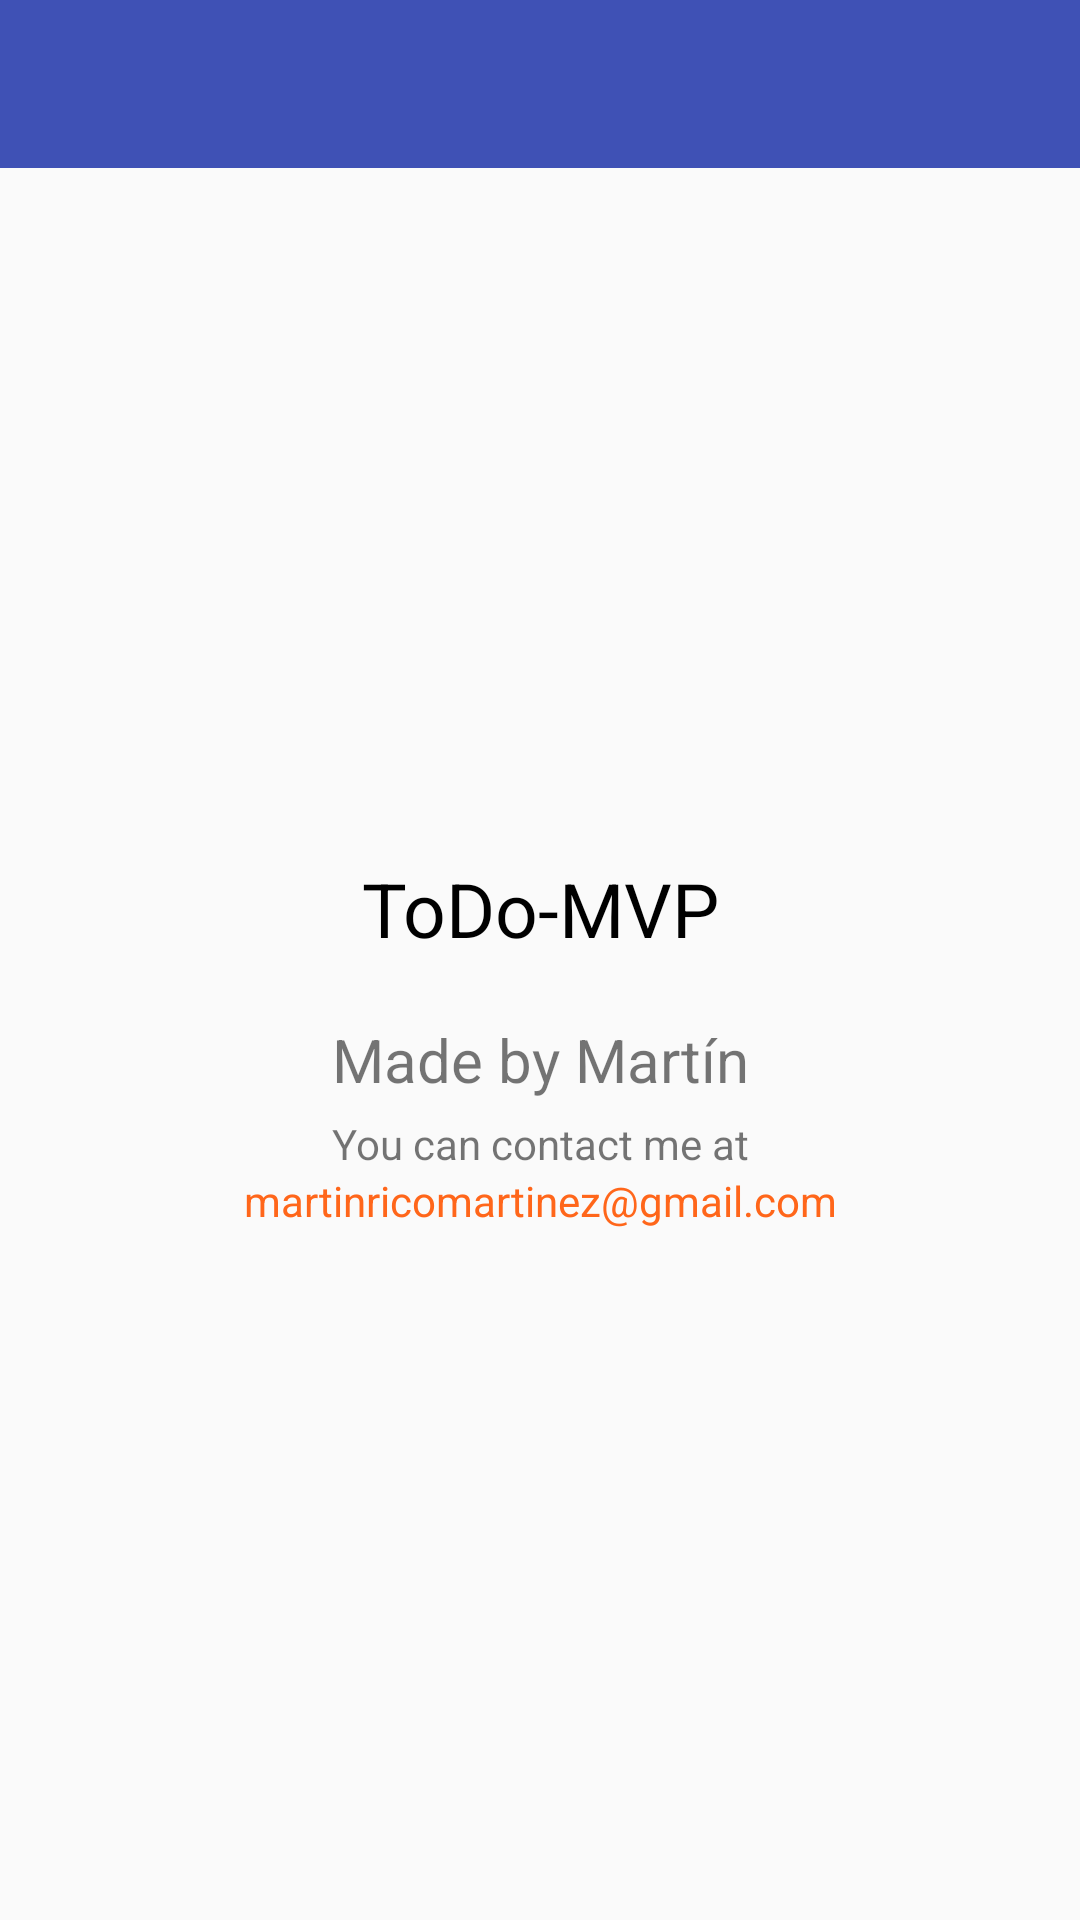

Produce the Android XML layout that renders to this screen, including the resource entries it uses.
<!-- AndroidManifest.xml: application theme AppTheme -->
<!-- res/layout/about_activity.xml -->
<?xml version="1.0" encoding="utf-8"?>
<RelativeLayout xmlns:android="http://schemas.android.com/apk/res/android"
    xmlns:app="http://schemas.android.com/apk/res-auto"
    android:layout_width="match_parent"
    android:layout_height="match_parent"
    android:orientation="vertical">

    <android.support.design.widget.AppBarLayout
        android:id="@+id/appbarLayout"
        android:layout_width="match_parent"
        android:layout_height="wrap_content">

        <android.support.v7.widget.Toolbar
            android:id="@+id/toolbar_layout"
            android:layout_width="match_parent"
            android:layout_height="match_parent"
            android:minHeight="?attr/actionBarSize"
            android:theme="@style/WhiteOverflow"
            app:popupTheme="@style/ThemeOverlay.AppCompat.Light"
            app:titleTextColor="@color/white">

        </android.support.v7.widget.Toolbar>

    </android.support.design.widget.AppBarLayout>

    <LinearLayout
        android:layout_width="match_parent"
        android:layout_height="match_parent"
        android:layout_below="@id/appbarLayout"
        android:gravity="center"
        android:orientation="vertical">

        <TextView
            android:layout_width="match_parent"
            android:layout_height="wrap_content"
            android:gravity="center"
            android:text="@string/app_name"
            android:textColor="@color/black"
            android:textSize="25sp" />

        <TextView
            android:layout_width="match_parent"
            android:layout_height="wrap_content"
            android:layout_marginTop="20dp"
            android:gravity="center"
            android:text="@string/made_by_me"
            android:textSize="20sp" />

        <TextView
            android:layout_width="match_parent"
            android:layout_height="wrap_content"
            android:layout_marginTop="5dp"
            android:gravity="center"
            android:text="@string/you_can_contact_me_at" />

        <TextView
            android:layout_width="match_parent"
            android:layout_height="wrap_content"
            android:gravity="center"
            android:text="@string/my_email"
            android:textColor="@color/orange_sign" />

    </LinearLayout>

</RelativeLayout>
<!-- resources referenced by this layout -->
<resources>
  <color name="black">#000000</color>
  <color name="orange_sign">#FF661A</color>
  <color name="white">#FFFFFF</color>
  <string name="app_name">ToDo-MVP</string>
  <string name="made_by_me">Made by Martín</string>
  <string name="my_email">martinricomartinez@gmail.com</string>
  <string name="you_can_contact_me_at">You can contact me at</string>
  <style name="WhiteOverflow" parent="ThemeOverlay.AppCompat.ActionBar">
          <item name="android:textColorPrimary">@color/white</item>
          <item name="android:actionMenuTextColor">@color/white</item>
          <item name="android:textColorSecondary">@color/white</item>
      </style>
  <style name="AppTheme" parent="Theme.AppCompat.Light.NoActionBar">
          
          <item name="colorPrimary">@color/colorPrimary</item>
          <item name="colorPrimaryDark">@color/colorPrimaryDark</item>
          <item name="colorAccent">@color/colorAccent</item>
      </style>
  <color name="colorPrimary">#3F51B5</color>
  <color name="colorPrimaryDark">#303F9F</color>
  <color name="colorAccent">#FF9800</color>
</resources>
